The GitHub repository juliaparish/deeplearning_iNaturalist contains a labelled image folder "spp10" with 10 categories: Utetheisa pulchella moth, Agrotis puta moth, whooping crane Grus americana, Carex sprengelii sedge, Cyperus esculentus sedge, Nabalus trifoliolatus plant, Pyrrhopappus pauciflorus plant, Quercus garryana oak, Quercus geminata oak, Hydrolea ovata plant. Examples follow, each with its label.

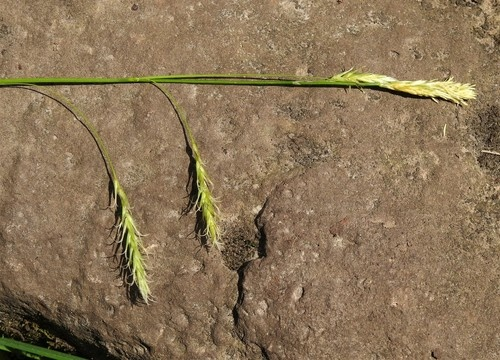
Label: Carex sprengelii sedge

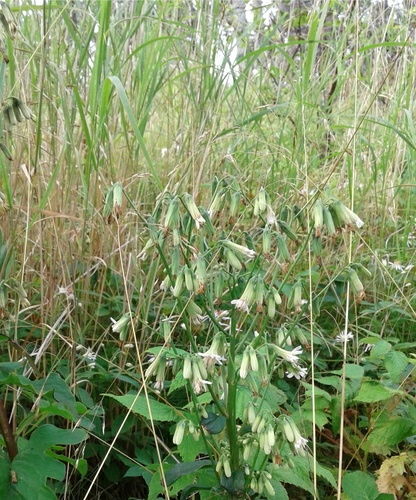
Label: Nabalus trifoliolatus plant

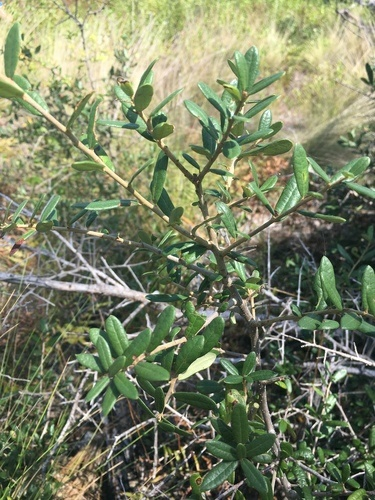
Label: Quercus geminata oak

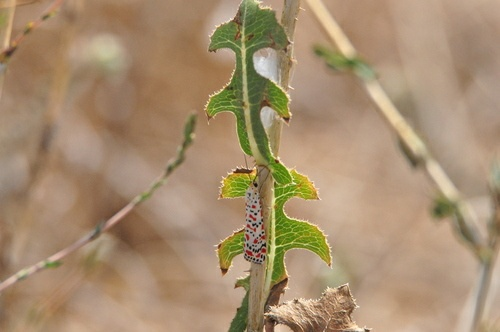
Label: Utetheisa pulchella moth

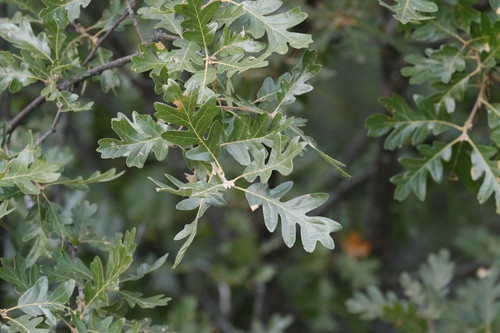
Label: Quercus garryana oak

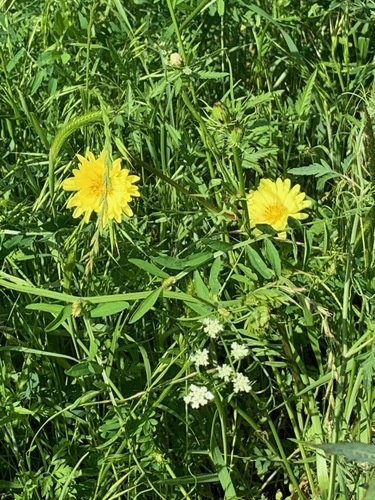
Label: Pyrrhopappus pauciflorus plant
